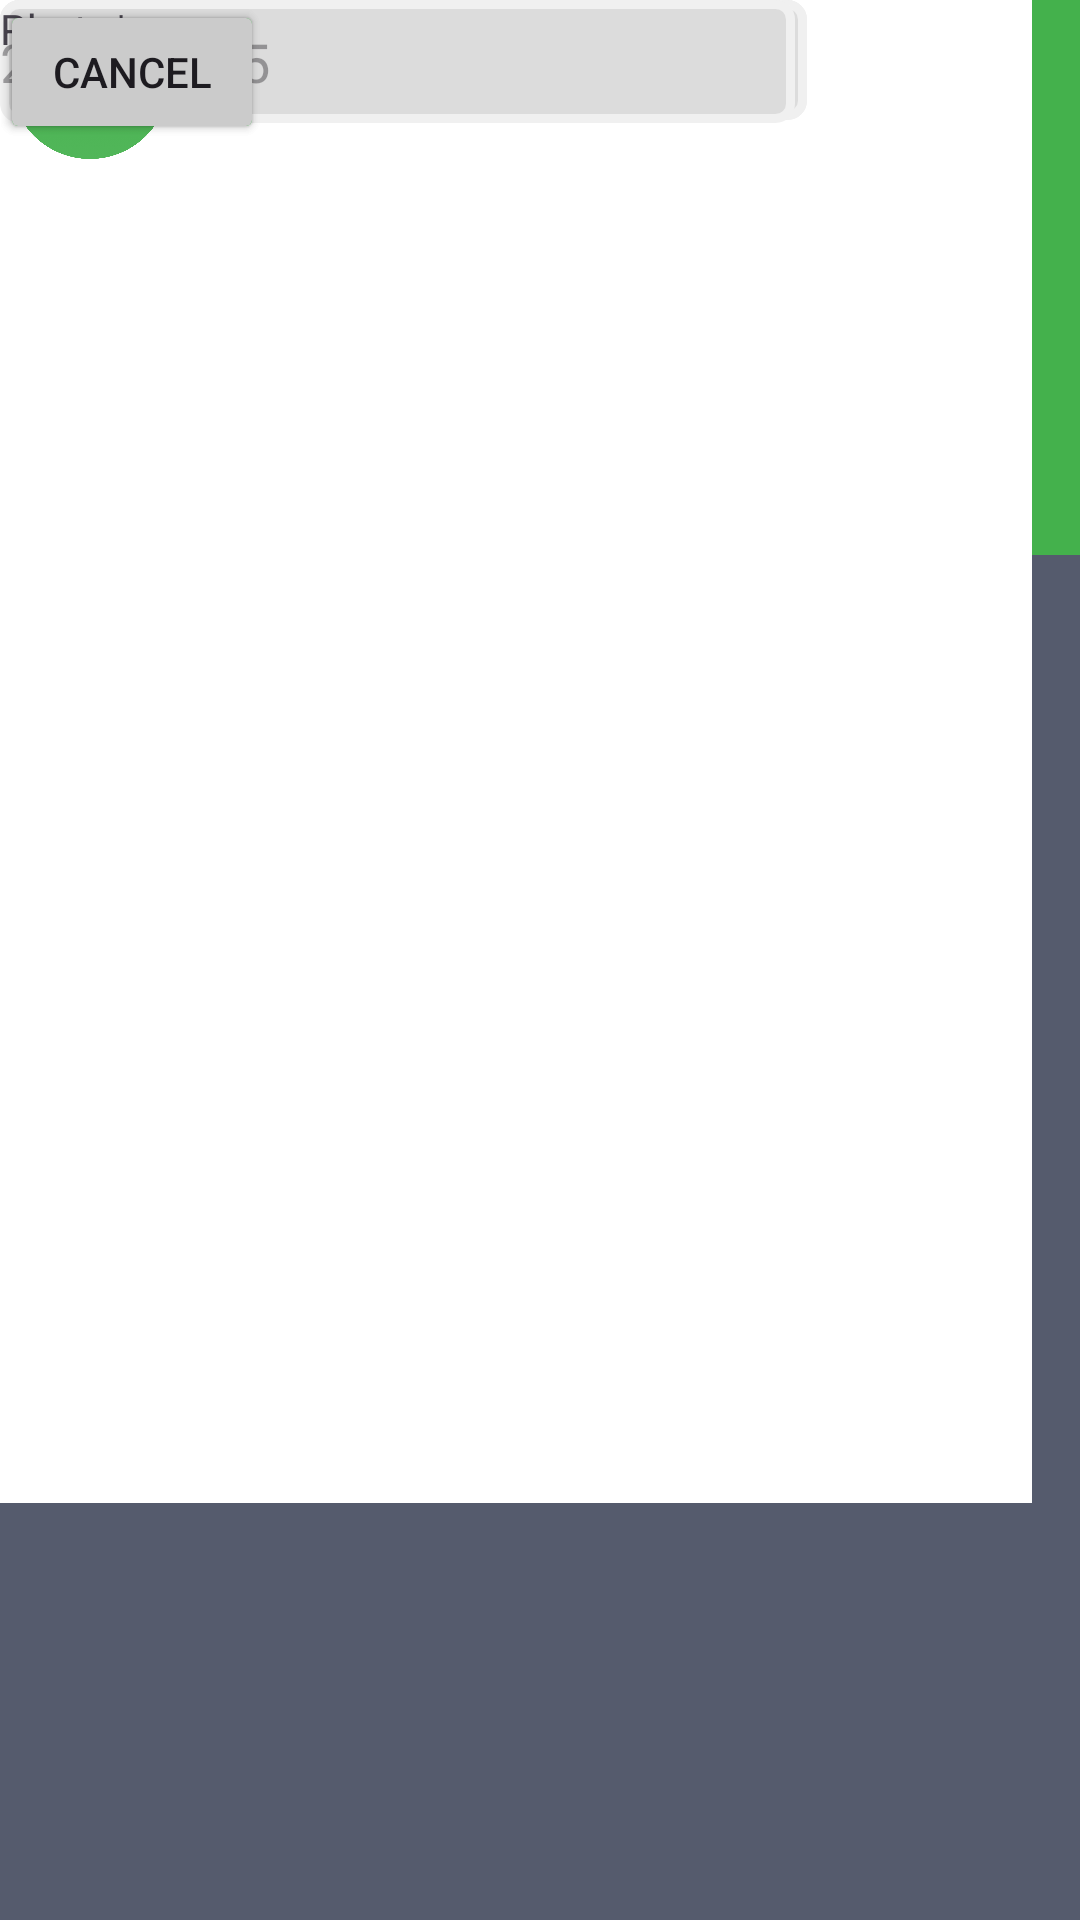

The Android layout XML behind this screen, and the referenced resources:
<!-- AndroidManifest.xml: application theme Theme.Foodsaver -->
<!-- res/layout/add_item.xml -->
<?xml version="1.0" encoding="utf-8"?>
<androidx.constraintlayout.widget.ConstraintLayout xmlns:android="http://schemas.android.com/apk/res/android"
    xmlns:app="http://schemas.android.com/apk/res-auto"
    xmlns:tools="http://schemas.android.com/tools"
    android:layout_width="match_parent"
    android:layout_height="match_parent"
    android:background="#555B6D">

    <View
        android:id="@+id/view15"
        android:layout_width="413dp"
        android:layout_height="185dp"
        tools:layout_editor_absoluteX="-1dp"
        tools:layout_editor_absoluteY="-2dp"
        android:background="@drawable/shape_green"/>

    <ImageView
        android:id="@+id/imageView6"
        android:layout_width="99dp"
        android:layout_height="86dp"
        app:srcCompat="@drawable/add_a_heading__15_"
        tools:layout_editor_absoluteX="26dp"
        tools:layout_editor_absoluteY="34dp"/>

    <TextView
        android:id="@+id/textView40"
        android:layout_width="wrap_content"
        android:layout_height="wrap_content"
        android:text="FOOD SAVER"
        android:textColor="@color/white"
        android:textSize="15pt"
        tools:layout_editor_absoluteX="115dp"
        tools:layout_editor_absoluteY="57dp" />

    <TextView
        android:id="@+id/textView43"
        android:layout_width="wrap_content"
        android:layout_height="wrap_content"
        android:text="Hello, what are we saving today?"
        android:textColor="@color/white"
        tools:layout_editor_absoluteX="43dp"
        tools:layout_editor_absoluteY="120dp" />

    <View
        android:id="@+id/view16"
        android:layout_width="344dp"
        android:layout_height="501dp"
        android:background="@color/white"
        tools:layout_editor_absoluteX="33dp"
        tools:layout_editor_absoluteY="240dp" />

    <ImageView
        android:id="@+id/imageView16"
        android:layout_width="60dp"
        android:layout_height="53dp"
        app:srcCompat="@drawable/add_a_heading__19_"
        tools:layout_editor_absoluteX="52dp"
        tools:layout_editor_absoluteY="271dp" />

    <TextView
        android:id="@+id/textView44"
        android:layout_width="wrap_content"
        android:layout_height="wrap_content"
        android:text="Add new Item"
        android:textColor="#44B14C"
        android:textSize="19dp"
        android:textStyle="bold"
        tools:layout_editor_absoluteX="143dp"
        tools:layout_editor_absoluteY="278dp" />

    <TextView
        android:id="@+id/textView45"
        android:layout_width="wrap_content"
        android:layout_height="wrap_content"
        android:text="Name*"
        tools:layout_editor_absoluteX="69dp"
        tools:layout_editor_absoluteY="338dp" />

    <EditText
        android:id="@+id/editTextText"
        android:layout_width="269dp"
        android:layout_height="40dp"
        android:background="@drawable/shape"
        android:ems="10"
        android:hint="Eg. Milk"
        android:inputType="text"
        tools:layout_editor_absoluteX="69dp"
        tools:layout_editor_absoluteY="372dp" />

    <TextView
        android:id="@+id/textView46"
        android:layout_width="wrap_content"
        android:layout_height="wrap_content"
        android:text="Food Type*"
        tools:layout_editor_absoluteX="69dp"
        tools:layout_editor_absoluteY="422dp" />

    <Spinner
        android:id="@+id/spinner"
        android:layout_width="269dp"
        android:layout_height="40dp"
        android:background="@drawable/shape"
        tools:layout_editor_absoluteX="69dp"
        tools:layout_editor_absoluteY="448dp" />

    <TextView
        android:id="@+id/textView47"
        android:layout_width="wrap_content"
        android:layout_height="wrap_content"
        android:text="Expiry Date*"
        tools:layout_editor_absoluteX="66dp"
        tools:layout_editor_absoluteY="503dp" />

    <EditText
        android:id="@+id/editTextDate"
        android:layout_width="265dp"
        android:layout_height="41dp"
        android:background="@drawable/shape"
        android:ems="10"
        android:hint="2025-12-25"
        android:inputType="date"
        tools:layout_editor_absoluteX="66dp"
        tools:layout_editor_absoluteY="537dp" />

    <TextView
        android:id="@+id/textView48"
        android:layout_width="wrap_content"
        android:layout_height="wrap_content"
        android:text="Photo*"
        tools:layout_editor_absoluteX="66dp"
        tools:layout_editor_absoluteY="588dp" />

    <Button
        android:id="@+id/button12"
        android:layout_width="wrap_content"
        android:layout_height="wrap_content"
        android:backgroundTint="#44B14C"
        android:text="Add Item"
        tools:layout_editor_absoluteX="225dp"
        tools:layout_editor_absoluteY="673dp" />

    <Button
        android:id="@+id/button13"
        android:layout_width="wrap_content"
        android:layout_height="wrap_content"
        android:backgroundTint="#CBCBCB"
        android:text="Cancel"
        tools:layout_editor_absoluteX="97dp"
        tools:layout_editor_absoluteY="673dp" />


</androidx.constraintlayout.widget.ConstraintLayout>
<!-- resources referenced by this layout -->
<resources>
  <!-- drawable add_a_heading__15_: png bitmap (drawable, 43847 bytes) -->
  <!-- drawable add_a_heading__19_: png bitmap (drawable, 58107 bytes) -->
  <!-- drawable shape (drawable) -->
  <?xml version="1.0" encoding="utf-8"?>
  <shape xmlns:android="http://schemas.android.com/apk/res/android">
      <corners
          android:radius="5dp"
          />
      <padding
          android:left="0dp"
          android:top="0dp"
          android:right="0dp"
          android:bottom="0dp"
          />
      <size
          android:width="500dp"
          android:height="60dp"
          />
      <solid
          android:color="#DCDCDC"
          />
      <stroke
          android:width="3dp"
          android:color="#F0F0F0"
          />
  </shape>
  <!-- drawable shape_green (drawable) -->
  <?xml version="1.0" encoding="utf-8"?>
  <shape xmlns:android="http://schemas.android.com/apk/res/android">
      android:shape="rectangle">
  
      <solid android:color="#44B14C" />
  
      <corners
          android:bottomLeftRadius="48dp"
          android:bottomRightRadius="48dp"
          android:topLeftRadius="0dp"
          android:topRightRadius="0dp" />
  </shape>
  <style name="Theme.Foodsaver" parent="Base.Theme.Foodsaver" />
  <style name="Base.Theme.Foodsaver" parent="Theme.Material3.DayNight.NoActionBar">
          
          
      </style>
  <!-- not gathered from this repository: default colours our renderer supplied (Android Studio template values) -->
  <color name="white">#FFFFFFFF</color>
</resources>
